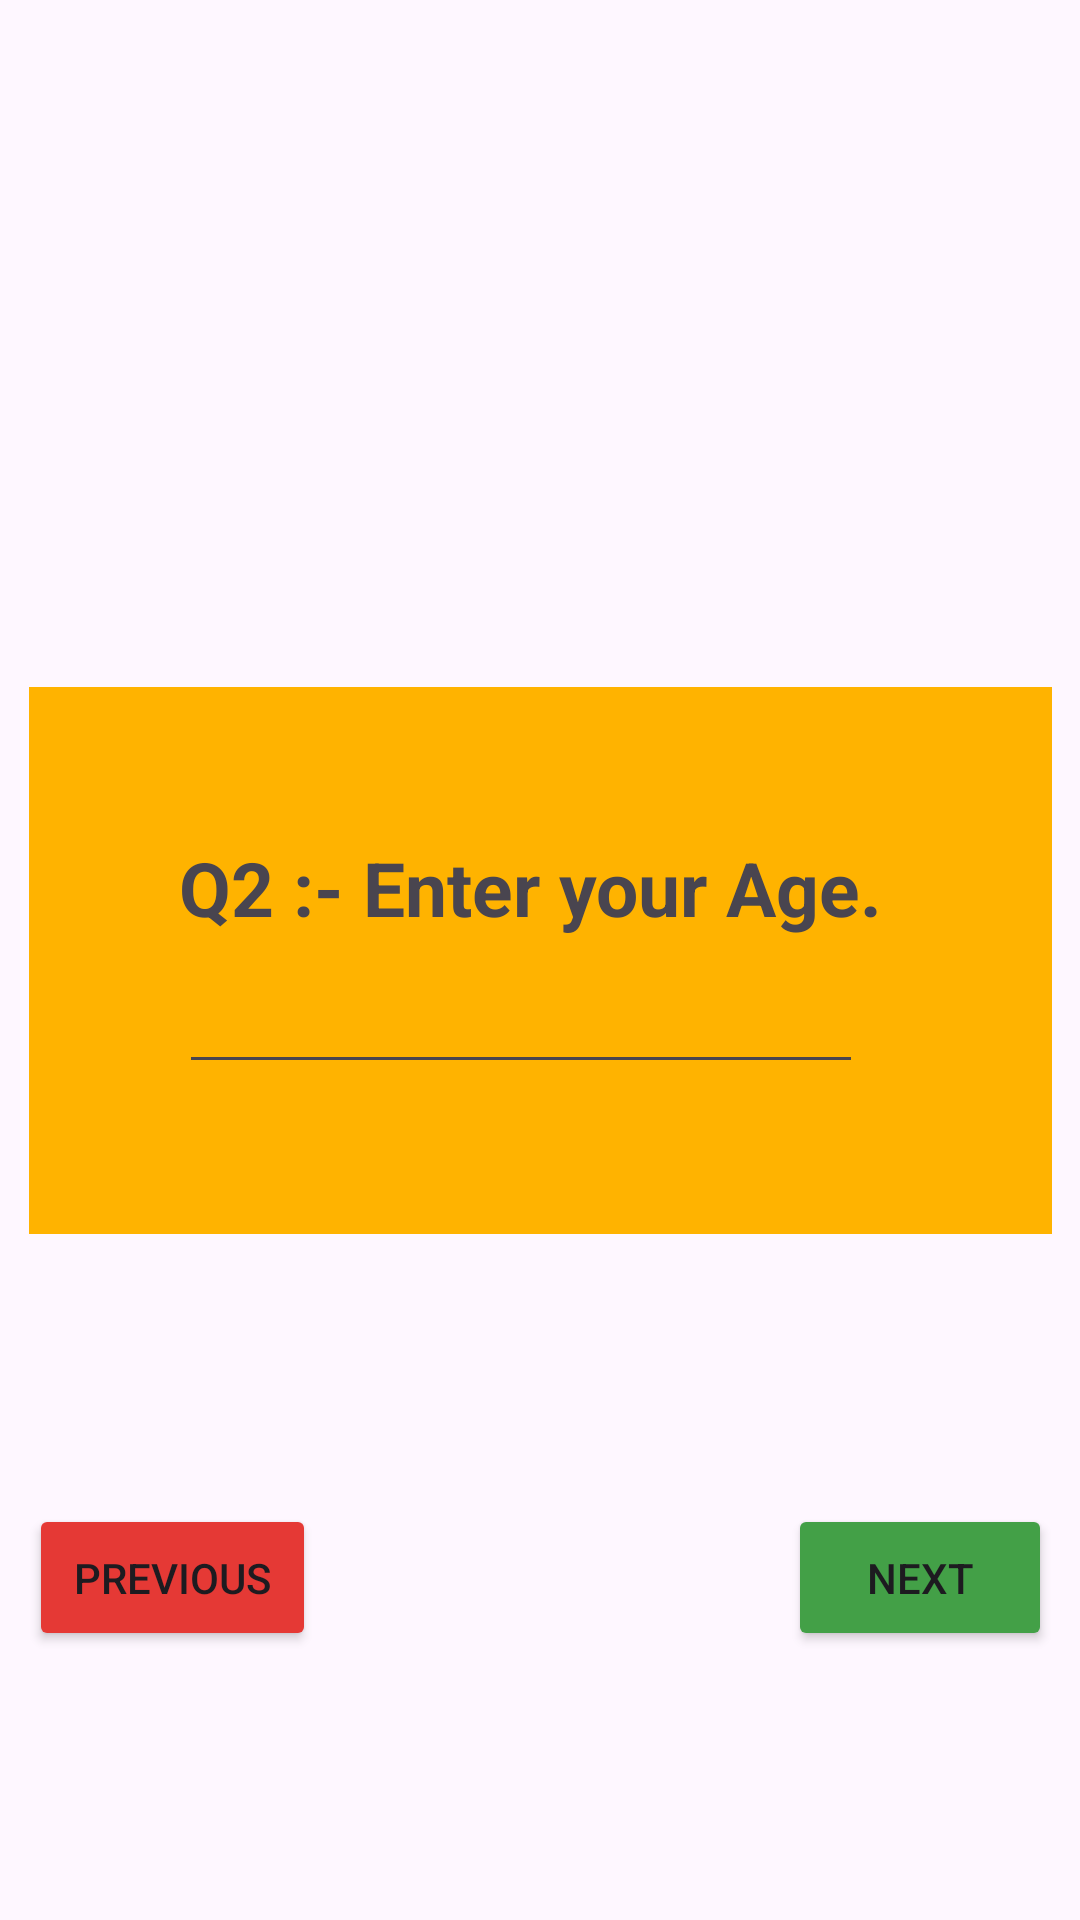

This screen was rendered from an Android layout file. Write that file and the resources it references.
<!-- AndroidManifest.xml: application theme Theme.ContactDetails -->
<!-- res/layout/fragment_age.xml -->
<?xml version="1.0" encoding="utf-8"?>
<androidx.constraintlayout.widget.ConstraintLayout xmlns:android="http://schemas.android.com/apk/res/android"
    xmlns:tools="http://schemas.android.com/tools"
    android:layout_width="match_parent"
    android:layout_height="match_parent"
    xmlns:app="http://schemas.android.com/apk/res-auto"
    tools:context=".AgeFragment">
    <LinearLayout
        android:layout_width="wrap_content"
        android:layout_height="wrap_content"
        android:id="@+id/linearAgeLayout"
        android:orientation="vertical"
        android:background="#FFB300"
        android:padding="50dp"
        app:layout_constraintStart_toStartOf="parent"
        app:layout_constraintEnd_toEndOf="parent"
        app:layout_constraintTop_toTopOf="parent"
        app:layout_constraintBottom_toBottomOf="parent">
        <TextView
            android:layout_width="wrap_content"
            android:layout_height="wrap_content"
            android:text="Q2 :- Enter your Age. "
            android:textSize="25sp"
            android:textStyle="bold"
            android:id="@+id/ageQus" />
        <EditText
            android:layout_width="wrap_content"
            android:layout_height="wrap_content"
            android:ems="12"
            android:textStyle="bold"
            android:layout_marginTop="10dp"
            android:inputType="numberSigned"
            android:textSize="16sp"
            android:id="@+id/etAge"/>

    </LinearLayout>
    <androidx.appcompat.widget.AppCompatButton
        android:layout_width="wrap_content"
        android:layout_height="wrap_content"
        android:text="Previous"
        android:backgroundTint="#E53935"
        android:padding="15dp"
        android:id="@+id/btnPrev"
        app:layout_constraintStart_toStartOf="@id/linearAgeLayout"
        app:layout_constraintTop_toBottomOf="@id/linearAgeLayout"
        app:layout_constraintBottom_toBottomOf="parent"/>

    <androidx.appcompat.widget.AppCompatButton
        android:layout_width="wrap_content"
        android:layout_height="wrap_content"
        android:text="Next"
        android:backgroundTint="#43A047"
        android:padding="15dp"
        android:id="@+id/btnNext"
        app:layout_constraintEnd_toEndOf="@id/linearAgeLayout"
        app:layout_constraintTop_toBottomOf="@id/linearAgeLayout"
        app:layout_constraintBottom_toBottomOf="parent"/>



</androidx.constraintlayout.widget.ConstraintLayout>
<!-- resources referenced by this layout -->
<resources>
  <style name="Theme.ContactDetails" parent="Base.Theme.ContactDetails" />
  <style name="Base.Theme.ContactDetails" parent="Theme.Material3.DayNight.NoActionBar">
          
          
      </style>
</resources>
